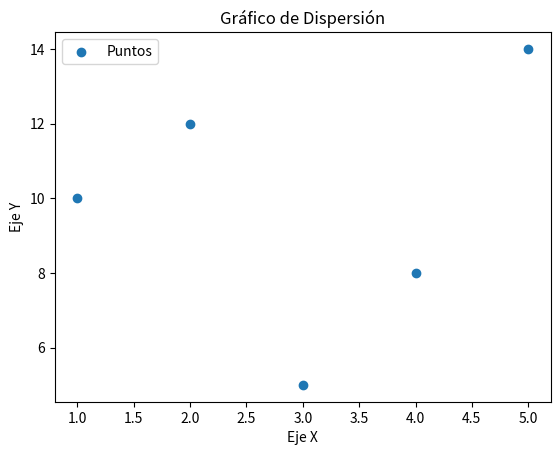

Source code (Python):
import matplotlib.pyplot as plt

# Datos de ejemplo
x = [1, 2, 3, 4, 5]
y = [10, 12, 5, 8, 14]

# Crear un gráfico de dispersión
plt.scatter(x, y, label='Puntos')

# Personalización del gráfico
plt.xlabel('Eje X')
plt.ylabel('Eje Y')
plt.title('Gráfico de Dispersión')
plt.legend()

# Mostrar el gráfico
plt.show()
